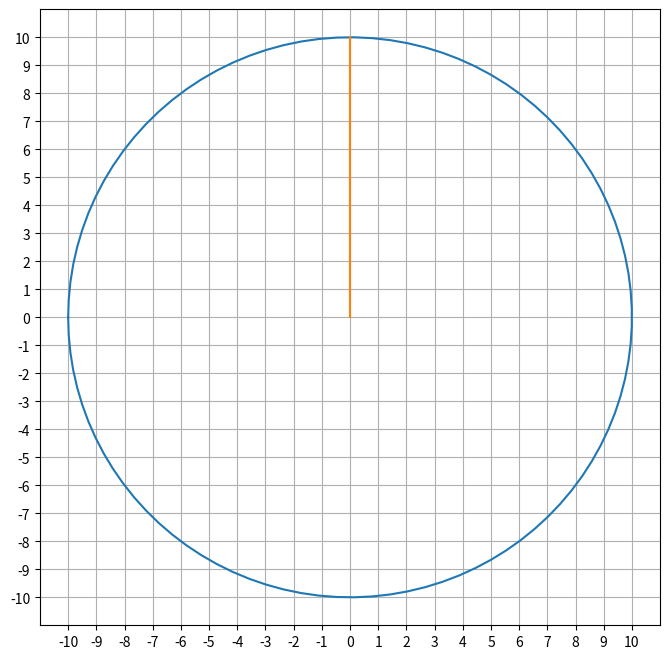

This figure's Python source:
# Circulo basico
import numpy as np
import matplotlib.pyplot as plt


t = np.linspace(-np.pi, np.pi, 100)
r = 10
# Circulo
xc, yc = 0, 0  # define o centro
cx = r * np.cos(t) + xc
cy = r * np.sin(t) + xc

# Segmento de reta
a = np.pi / 2 # Define o angulo
rx = xc + np.linspace(0, r * np.cos(a), 100)
ry = yc + np.linspace(0, r * np.sin(a), 100)


plt.figure(figsize=(8,8))
plt.plot(cx, cy)
plt.plot(rx, ry)
valores_x = list(range(xc - r, xc + r +1));
valores_y = list(range(yc - r, yc + r +1));
plt.xticks(valores_x);
plt.yticks(valores_y);
plt.grid()
plt.show()